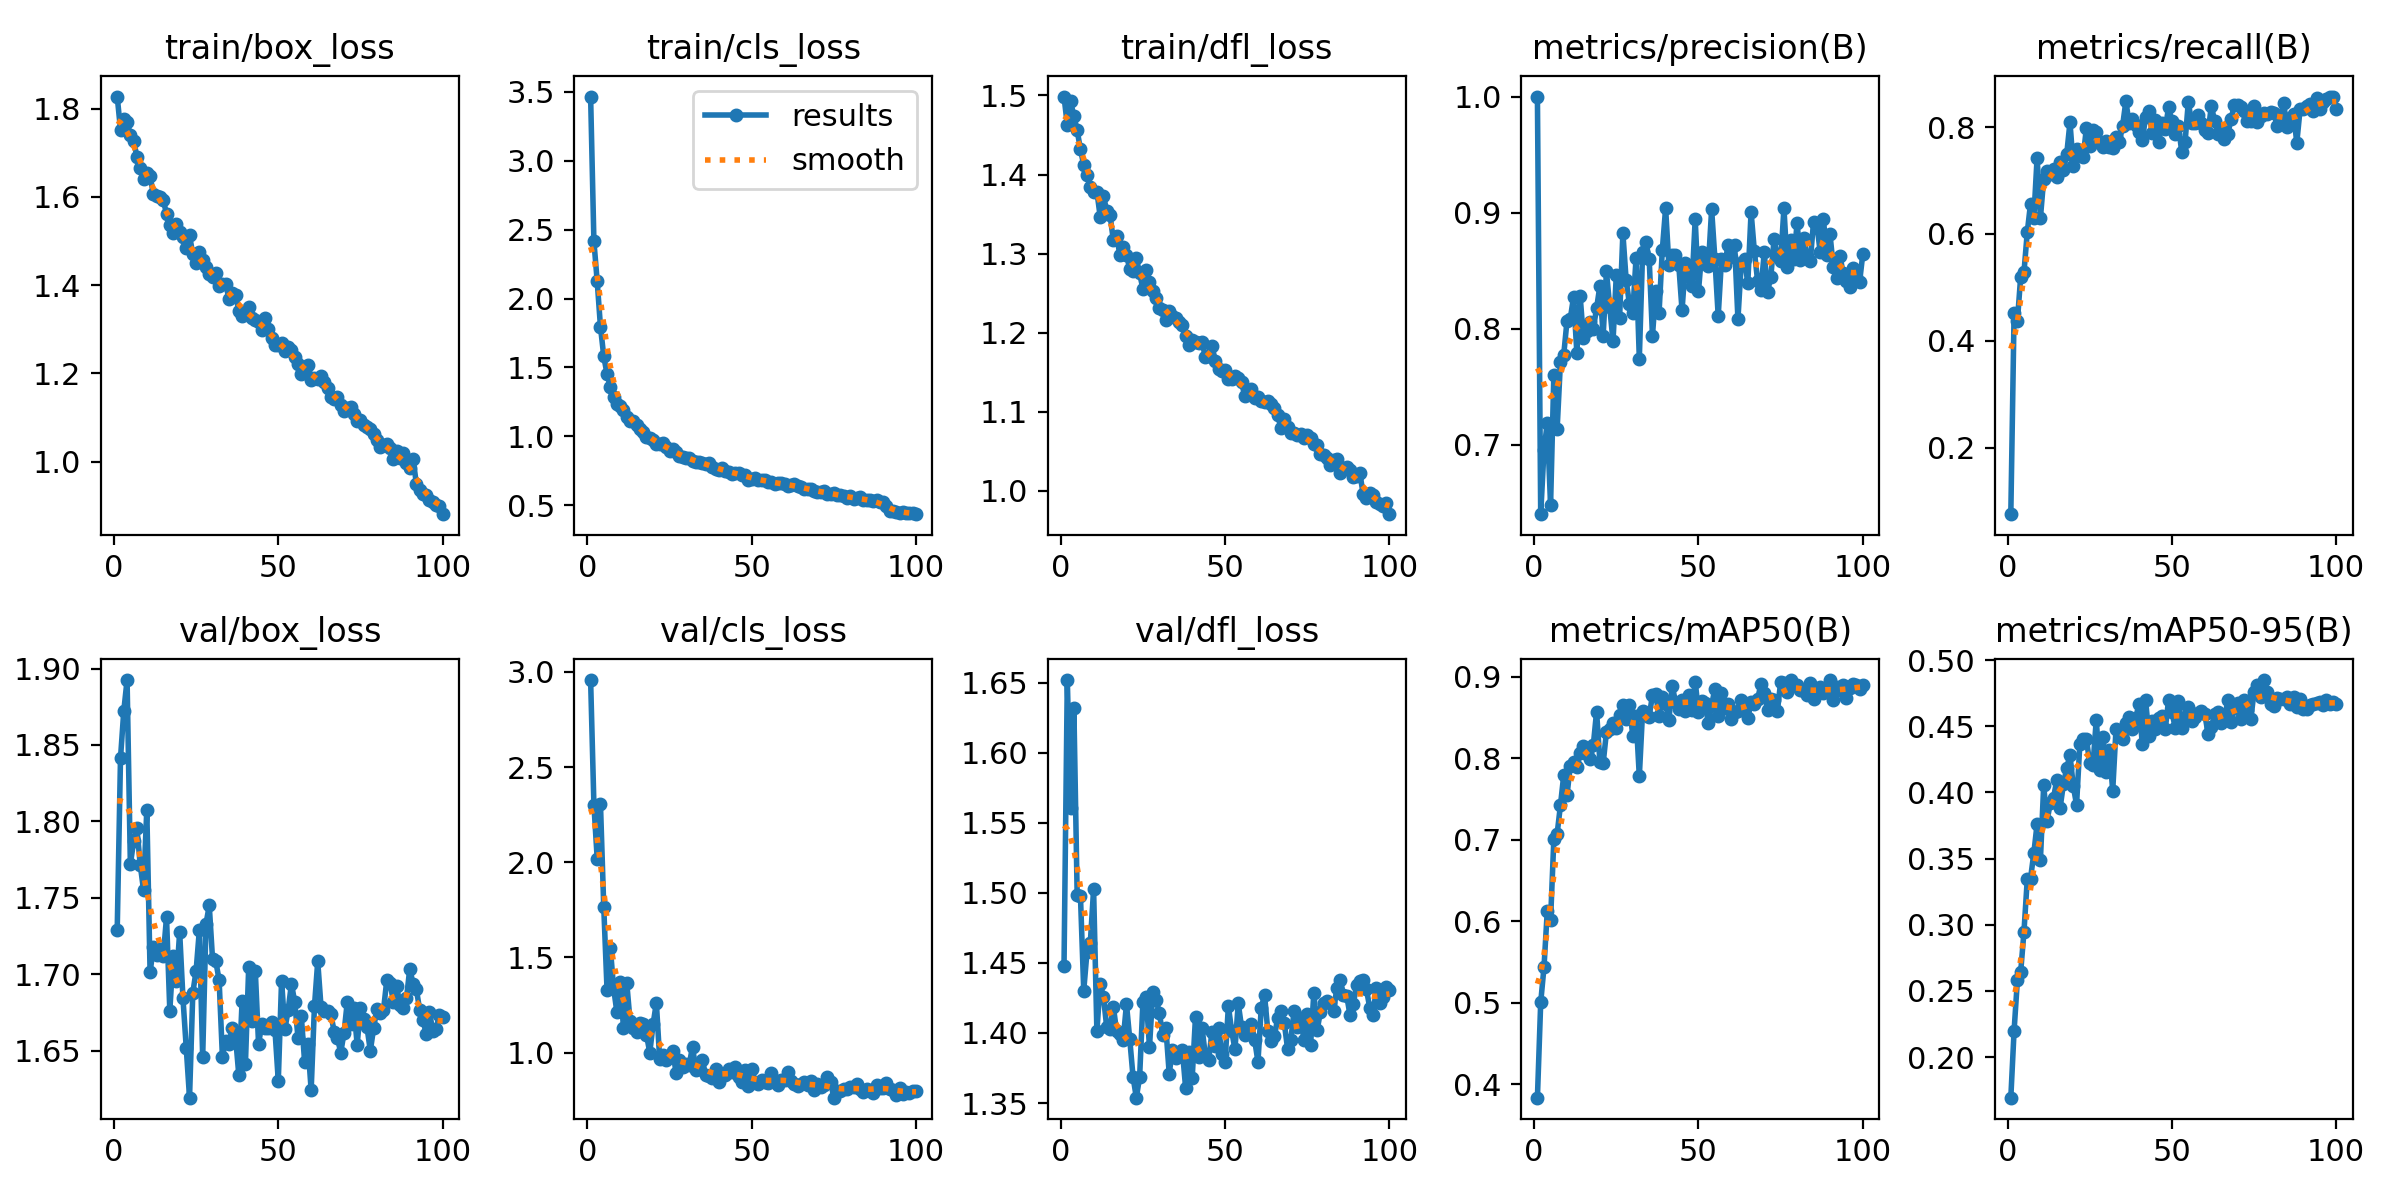

Data behind this chart, as committed beside it:
epoch, time, train/box_loss, train/cls_loss, train/dfl_loss, metrics/precision(B), metrics/recall(B), metrics/mAP50(B), metrics/mAP50-95(B), val/box_loss, val/cls_loss, val/dfl_loss, lr/pg0, lr/pg1, lr/pg2
1, 24.93, 1.827, 3.465, 1.499, 1, 0.07529, 0.3836, 0.1694, 1.729, 2.958, 1.448, 0.0005485, 0.0005485, 0.0005485
2, 45.08, 1.753, 2.415, 1.463, 0.6401, 0.4521, 0.5005, 0.2201, 1.841, 2.303, 1.652, 0.001093, 0.001093, 0.001093
3, 64.6, 1.777, 2.125, 1.492, 0.6953, 0.4365, 0.5437, 0.2581, 1.872, 2.02, 1.561, 0.001627, 0.001627, 0.001627
4, 83.91, 1.77, 1.794, 1.474, 0.7188, 0.5198, 0.6128, 0.2643, 1.892, 2.305, 1.632, 0.001617, 0.001617, 0.001617
5, 103.2, 1.739, 1.581, 1.456, 0.6479, 0.5283, 0.6011, 0.2947, 1.772, 1.764, 1.499, 0.001601, 0.001601, 0.001601
6, 122.6, 1.726, 1.452, 1.432, 0.7605, 0.6028, 0.7009, 0.3342, 1.787, 1.328, 1.498, 0.001584, 0.001584, 0.001584
7, 141.8, 1.691, 1.36, 1.412, 0.7137, 0.6568, 0.7075, 0.3349, 1.795, 1.549, 1.43, 0.001568, 0.001568, 0.001568
8, 161.1, 1.664, 1.287, 1.399, 0.7709, 0.6303, 0.7423, 0.3541, 1.772, 1.339, 1.458, 0.001551, 0.001551, 0.001551
9, 180.4, 1.641, 1.232, 1.384, 0.7773, 0.743, 0.7792, 0.3763, 1.755, 1.212, 1.464, 0.001535, 0.001535, 0.001535
10, 199.7, 1.654, 1.217, 1.378, 0.8066, 0.6296, 0.7548, 0.3488, 1.808, 1.371, 1.503, 0.001518, 0.001518, 0.001518
11, 218.9, 1.646, 1.194, 1.378, 0.8084, 0.7027, 0.791, 0.4053, 1.701, 1.129, 1.401, 0.001502, 0.001502, 0.001502
12, 238.3, 1.606, 1.144, 1.347, 0.8275, 0.7174, 0.7958, 0.3782, 1.718, 1.365, 1.435, 0.001485, 0.001485, 0.001485
13, 257.6, 1.601, 1.113, 1.373, 0.7791, 0.7127, 0.7898, 0.3918, 1.713, 1.167, 1.426, 0.001469, 0.001469, 0.001469
14, 276.9, 1.601, 1.113, 1.354, 0.828, 0.7219, 0.8071, 0.396, 1.717, 1.13, 1.404, 0.001452, 0.001452, 0.001452
15, 296.3, 1.593, 1.079, 1.349, 0.7915, 0.7068, 0.815, 0.4095, 1.712, 1.11, 1.403, 0.001436, 0.001436, 0.001436
16, 315.6, 1.561, 1.052, 1.317, 0.7983, 0.7346, 0.8059, 0.3884, 1.737, 1.158, 1.419, 0.001419, 0.001419, 0.001419
17, 334.8, 1.536, 1.032, 1.323, 0.806, 0.7197, 0.7989, 0.4063, 1.676, 1.149, 1.401, 0.001403, 0.001403, 0.001403
18, 354.1, 1.517, 0.9957, 1.298, 0.8, 0.7492, 0.8161, 0.4183, 1.712, 1.093, 1.4, 0.001386, 0.001386, 0.001386
19, 373.4, 1.538, 0.9863, 1.309, 0.8176, 0.809, 0.8574, 0.4283, 1.696, 1, 1.395, 0.00137, 0.00137, 0.00137
20, 392.7, 1.521, 0.9749, 1.299, 0.8367, 0.727, 0.7962, 0.4049, 1.728, 1.149, 1.421, 0.001353, 0.001353, 0.001353
21, 412.4, 1.509, 0.9423, 1.28, 0.7937, 0.759, 0.7939, 0.3906, 1.684, 1.262, 1.396, 0.001337, 0.001337, 0.001337
22, 432.2, 1.484, 0.9442, 1.278, 0.8494, 0.7477, 0.8325, 0.4366, 1.652, 0.9685, 1.369, 0.00132, 0.00132, 0.00132
23, 452.4, 1.513, 0.9536, 1.294, 0.8184, 0.7434, 0.8359, 0.44, 1.619, 0.9884, 1.354, 0.001304, 0.001304, 0.001304
24, 472.1, 1.47, 0.9267, 1.275, 0.7892, 0.7988, 0.8438, 0.4405, 1.688, 0.9616, 1.369, 0.001287, 0.001287, 0.001287
25, 492.1, 1.45, 0.8911, 1.255, 0.8464, 0.7655, 0.8368, 0.4219, 1.702, 0.977, 1.422, 0.001271, 0.001271, 0.001271
26, 512.1, 1.475, 0.9079, 1.279, 0.8096, 0.7938, 0.8539, 0.4207, 1.729, 1.006, 1.425, 0.001254, 0.001254, 0.001254
27, 532.9, 1.458, 0.8891, 1.264, 0.8822, 0.7905, 0.866, 0.4551, 1.646, 0.8944, 1.39, 0.001238, 0.001238, 0.001238
28, 552.6, 1.44, 0.8582, 1.253, 0.8416, 0.7724, 0.8483, 0.417, 1.733, 0.9626, 1.429, 0.001221, 0.001221, 0.001221
29, 572, 1.425, 0.8477, 1.244, 0.8211, 0.7626, 0.8652, 0.4417, 1.745, 0.9236, 1.424, 0.001205, 0.001205, 0.001205
30, 592, 1.419, 0.8427, 1.232, 0.8137, 0.7744, 0.8278, 0.4154, 1.71, 0.9376, 1.414, 0.001188, 0.001188, 0.001188
31, 612, 1.427, 0.8456, 1.228, 0.8605, 0.7634, 0.8515, 0.4317, 1.708, 0.9363, 1.399, 0.001172, 0.001172, 0.001172
32, 633.1, 1.397, 0.8239, 1.216, 0.7743, 0.7602, 0.778, 0.4013, 1.696, 1.032, 1.403, 0.001155, 0.001155, 0.001155
33, 654.2, 1.401, 0.817, 1.227, 0.8661, 0.7807, 0.8581, 0.4478, 1.646, 0.908, 1.371, 0.001139, 0.001139, 0.001139
34, 674.1, 1.402, 0.8164, 1.221, 0.8743, 0.7713, 0.8536, 0.4461, 1.656, 0.9155, 1.388, 0.001122, 0.001122, 0.001122
35, 693.4, 1.369, 0.8104, 1.218, 0.8602, 0.8022, 0.8512, 0.4406, 1.654, 0.9608, 1.382, 0.001106, 0.001106, 0.001106
36, 713.5, 1.383, 0.8001, 1.213, 0.7938, 0.8484, 0.8779, 0.4522, 1.665, 0.8804, 1.384, 0.001089, 0.001089, 0.001089
37, 733.9, 1.378, 0.8038, 1.21, 0.8327, 0.8074, 0.8786, 0.4568, 1.659, 0.8784, 1.388, 0.001073, 0.001073, 0.001073
38, 754.2, 1.341, 0.776, 1.196, 0.8133, 0.8146, 0.8519, 0.4483, 1.634, 0.8656, 1.361, 0.001056, 0.001056, 0.001056
39, 775, 1.329, 0.7652, 1.185, 0.868, 0.8048, 0.8757, 0.4564, 1.683, 0.9127, 1.386, 0.00104, 0.00104, 0.00104
40, 794.9, 1.336, 0.7544, 1.191, 0.9037, 0.7901, 0.8669, 0.4668, 1.641, 0.8481, 1.368, 0.001023, 0.001023, 0.001023
41, 814.5, 1.35, 0.7716, 1.188, 0.855, 0.7754, 0.8477, 0.4365, 1.705, 0.8887, 1.412, 0.001007, 0.001007, 0.001007
42, 834.8, 1.325, 0.7508, 1.187, 0.8635, 0.8187, 0.8891, 0.47, 1.669, 0.881, 1.383, 0.0009904, 0.0009904, 0.0009904
43, 856.2, 1.321, 0.7426, 1.188, 0.8639, 0.8306, 0.8696, 0.443, 1.702, 0.914, 1.404, 0.0009739, 0.0009739, 0.0009739
44, 876.6, 1.317, 0.7279, 1.169, 0.855, 0.7889, 0.8608, 0.4541, 1.654, 0.8992, 1.384, 0.0009574, 0.0009574, 0.0009574
45, 896.5, 1.298, 0.7329, 1.17, 0.8158, 0.8138, 0.8721, 0.4479, 1.668, 0.9253, 1.38, 0.0009409, 0.0009409, 0.0009409
46, 917, 1.324, 0.7377, 1.183, 0.8564, 0.7725, 0.8588, 0.456, 1.665, 0.8694, 1.401, 0.0009244, 0.0009244, 0.0009244
47, 936.3, 1.301, 0.7191, 1.165, 0.8441, 0.8083, 0.878, 0.4575, 1.665, 0.8483, 1.391, 0.0009078, 0.0009078, 0.0009078
48, 956.5, 1.28, 0.7238, 1.154, 0.837, 0.7974, 0.8589, 0.448, 1.669, 0.9074, 1.404, 0.0008913, 0.0008913, 0.0008913
49, 977.1, 1.265, 0.6839, 1.152, 0.8944, 0.8371, 0.8942, 0.4701, 1.663, 0.8252, 1.385, 0.0008748, 0.0008748, 0.0008748
50, 996.4, 1.264, 0.6934, 1.152, 0.8323, 0.8107, 0.8575, 0.4609, 1.63, 0.9116, 1.38, 0.0008583, 0.0008583, 0.0008583
51, 1016, 1.27, 0.7017, 1.142, 0.8664, 0.7871, 0.871, 0.449, 1.696, 0.8474, 1.419, 0.0008418, 0.0008418, 0.0008418
52, 1035, 1.25, 0.6845, 1.142, 0.858, 0.8021, 0.8681, 0.4688, 1.664, 0.8329, 1.402, 0.0008253, 0.0008253, 0.0008253
53, 1055, 1.26, 0.6822, 1.146, 0.8541, 0.7534, 0.8433, 0.4485, 1.677, 0.8554, 1.388, 0.0008088, 0.0008088, 0.0008088
54, 1075, 1.252, 0.6862, 1.142, 0.9028, 0.7713, 0.8657, 0.4572, 1.694, 0.8481, 1.421, 0.0007923, 0.0007923, 0.0007923
55, 1095, 1.237, 0.6706, 1.138, 0.8597, 0.8471, 0.8855, 0.4647, 1.682, 0.8382, 1.404, 0.0007758, 0.0007758, 0.0007758
56, 1115, 1.222, 0.6681, 1.12, 0.8108, 0.808, 0.8521, 0.4542, 1.658, 0.8937, 1.399, 0.0007593, 0.0007593, 0.0007593
57, 1134, 1.198, 0.6566, 1.125, 0.8598, 0.8073, 0.88, 0.457, 1.673, 0.8452, 1.402, 0.0007428, 0.0007428, 0.0007428
58, 1154, 1.204, 0.6624, 1.129, 0.8546, 0.8228, 0.8614, 0.4597, 1.643, 0.8293, 1.407, 0.0007263, 0.0007263, 0.0007263
59, 1174, 1.22, 0.6627, 1.118, 0.8723, 0.8073, 0.8665, 0.4616, 1.654, 0.8548, 1.395, 0.0007098, 0.0007098, 0.0007098
60, 1195, 1.184, 0.6542, 1.119, 0.8618, 0.7951, 0.8482, 0.4593, 1.624, 0.8537, 1.379, 0.0006933, 0.0006933, 0.0006933
... 40 more rows
